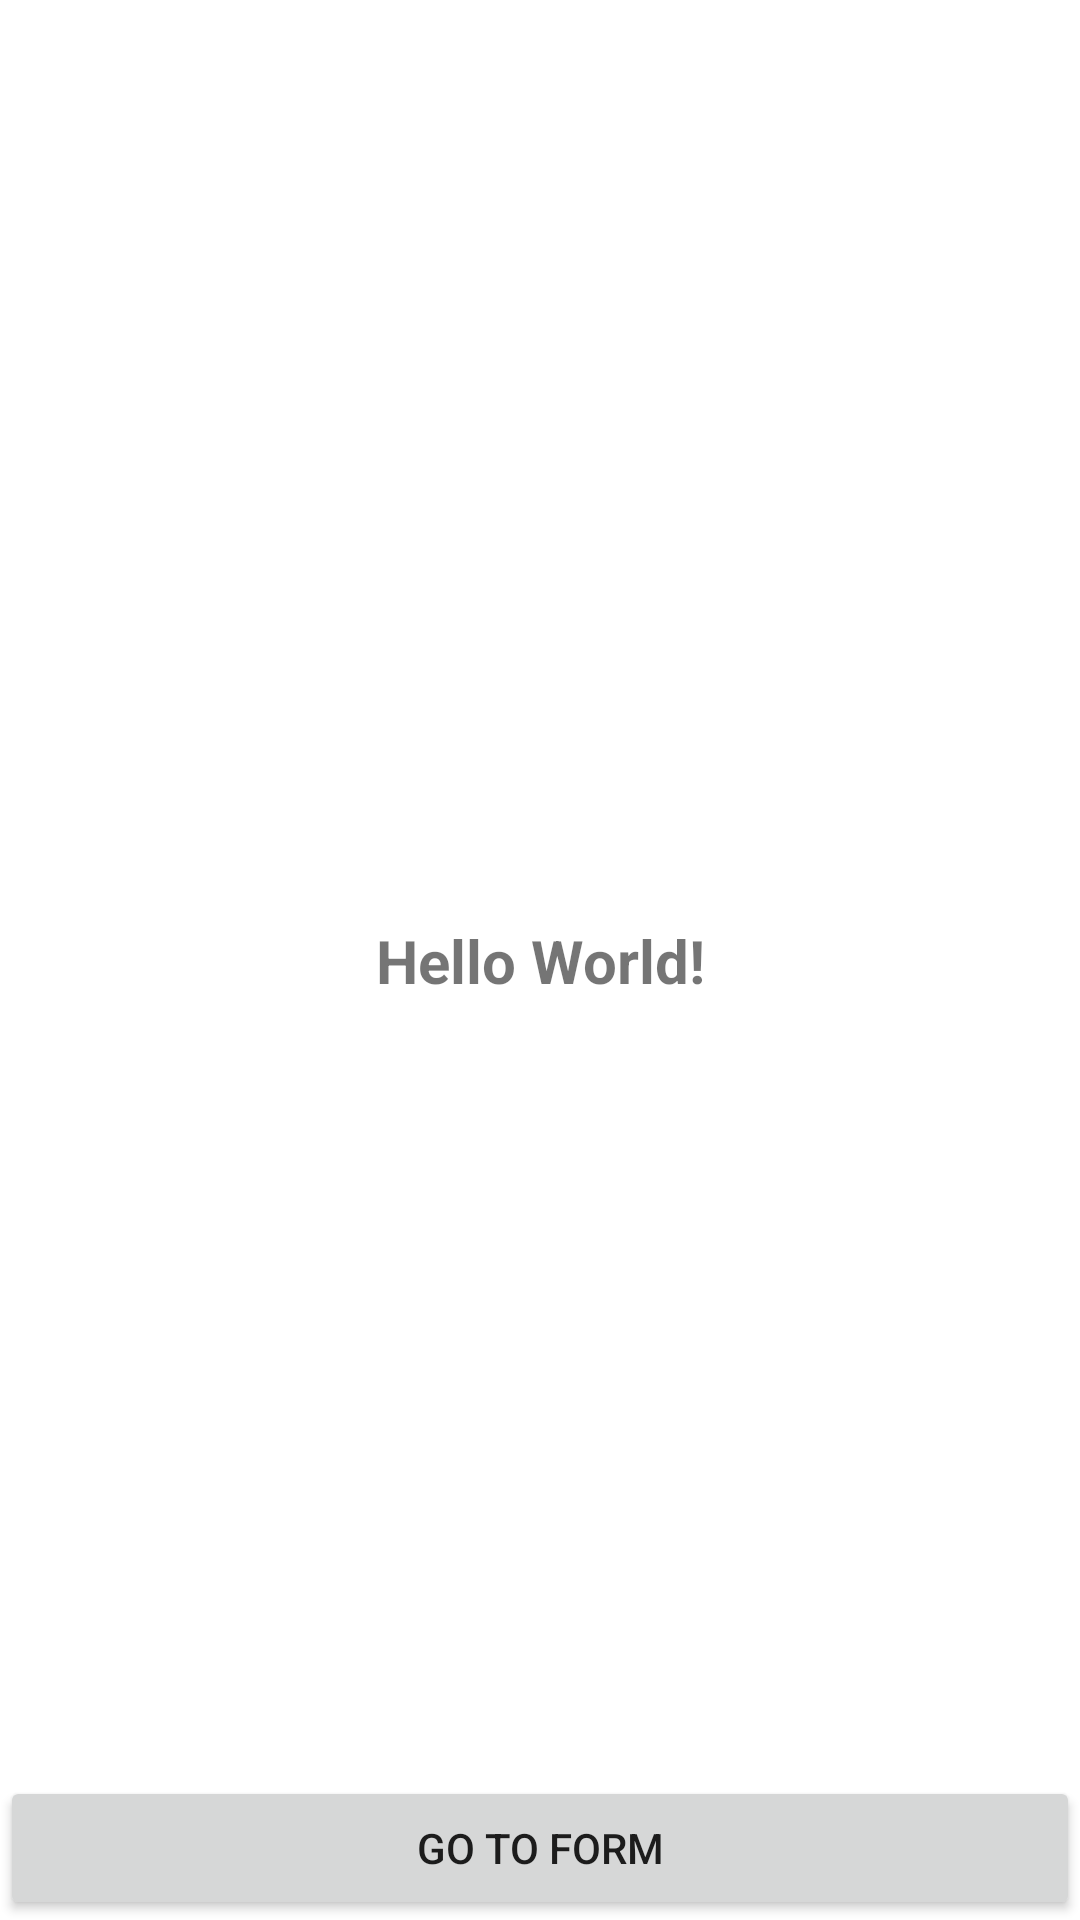

Here is an Android app screen rendered from its layout file. Give the layout XML and the strings, colors and styles it references.
<!-- AndroidManifest.xml: application theme Theme.FirstDemo -->
<!-- res/layout/activity_main.xml -->
<?xml version="1.0" encoding="utf-8"?>
<androidx.constraintlayout.widget.ConstraintLayout xmlns:android="http://schemas.android.com/apk/res/android"
    xmlns:app="http://schemas.android.com/apk/res-auto"
    xmlns:tools="http://schemas.android.com/tools"
    android:layout_width="match_parent"
    android:layout_height="match_parent"
    tools:context=".MainActivity">

    <TextView
        android:id="@+id/textView"
        android:layout_width="wrap_content"
        android:layout_height="wrap_content"
        android:text="Hello World!"
        android:textAlignment="center"
        android:textSize="20sp"
        android:textStyle="bold"
        app:layout_constraintBottom_toBottomOf="parent"
        app:layout_constraintEnd_toEndOf="parent"
        app:layout_constraintStart_toStartOf="parent"
        app:layout_constraintTop_toTopOf="parent" />

    <ImageView
        android:id="@+id/imageView"
        android:layout_width="159dp"
        android:layout_height="156dp"
        android:contentDescription="@string/imgLogoDesc"
        app:layout_constraintBottom_toTopOf="@+id/textView"
        app:layout_constraintEnd_toEndOf="parent"
        app:layout_constraintStart_toStartOf="parent"
        app:layout_constraintTop_toTopOf="parent"
        app:layout_constraintVertical_bias="0.542"
        app:srcCompat="@drawable/unnamed" />

    <LinearLayout
        android:layout_width="match_parent"
        android:layout_height="wrap_content"
        android:orientation="horizontal"
        app:flow_verticalGap="10dp"
        app:layout_constraintBottom_toBottomOf="parent"
        tools:layout_editor_absoluteX="1dp">

        <Button
            android:id="@+id/button_form"
            android:layout_width="wrap_content"
            android:layout_height="wrap_content"
            android:layout_weight="1"
            android:text="Go to form" />

    </LinearLayout>

</androidx.constraintlayout.widget.ConstraintLayout>
<!-- resources referenced by this layout -->
<resources>
  <string name="imgLogoDesc">img logo</string>
  <style name="Theme.FirstDemo" parent="Theme.MaterialComponents.DayNight.DarkActionBar">
          
          <item name="colorPrimary">@color/purple_500</item>
          <item name="colorPrimaryVariant">@color/purple_700</item>
          <item name="colorOnPrimary">@color/white</item>
          
          <item name="colorSecondary">@color/teal_200</item>
          <item name="colorSecondaryVariant">@color/teal_700</item>
          <item name="colorOnSecondary">@color/black</item>
          
          <item name="android:statusBarColor">?attr/colorPrimaryVariant</item>
          
      </style>
  <!-- not gathered from this repository: default colours our renderer supplied (Android Studio template values) -->
  <color name="purple_500">#FF6200EE</color>
  <color name="purple_700">#FF3700B3</color>
  <color name="teal_200">#FF03DAC5</color>
  <color name="teal_700">#FF018786</color>
  <color name="black">#FF000000</color>
  <color name="white">#FFFFFFFF</color>
</resources>
